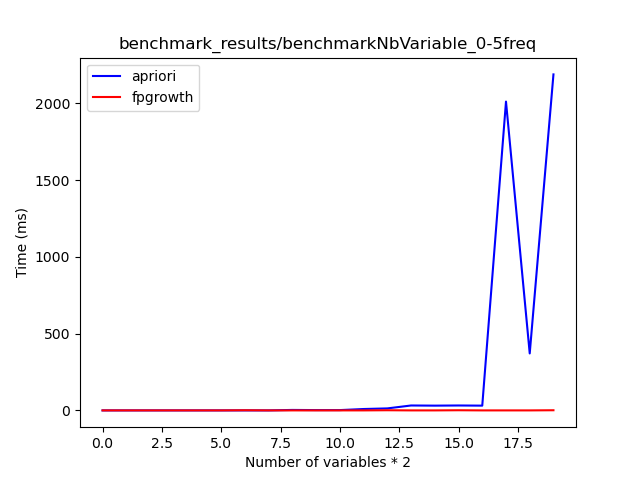

The file beside this chart, header and first rows:
Apriori, FPGrowth
0, 0
0, 0
0, 0
0, 0
0, 0
0, 0
0, 1
0, 0
3, 0
2, 0
2, 0
9, 0
13, 1
32, 0
31, 0
32, 1
31, 0
2011, 0
371, 0
2188, 1
